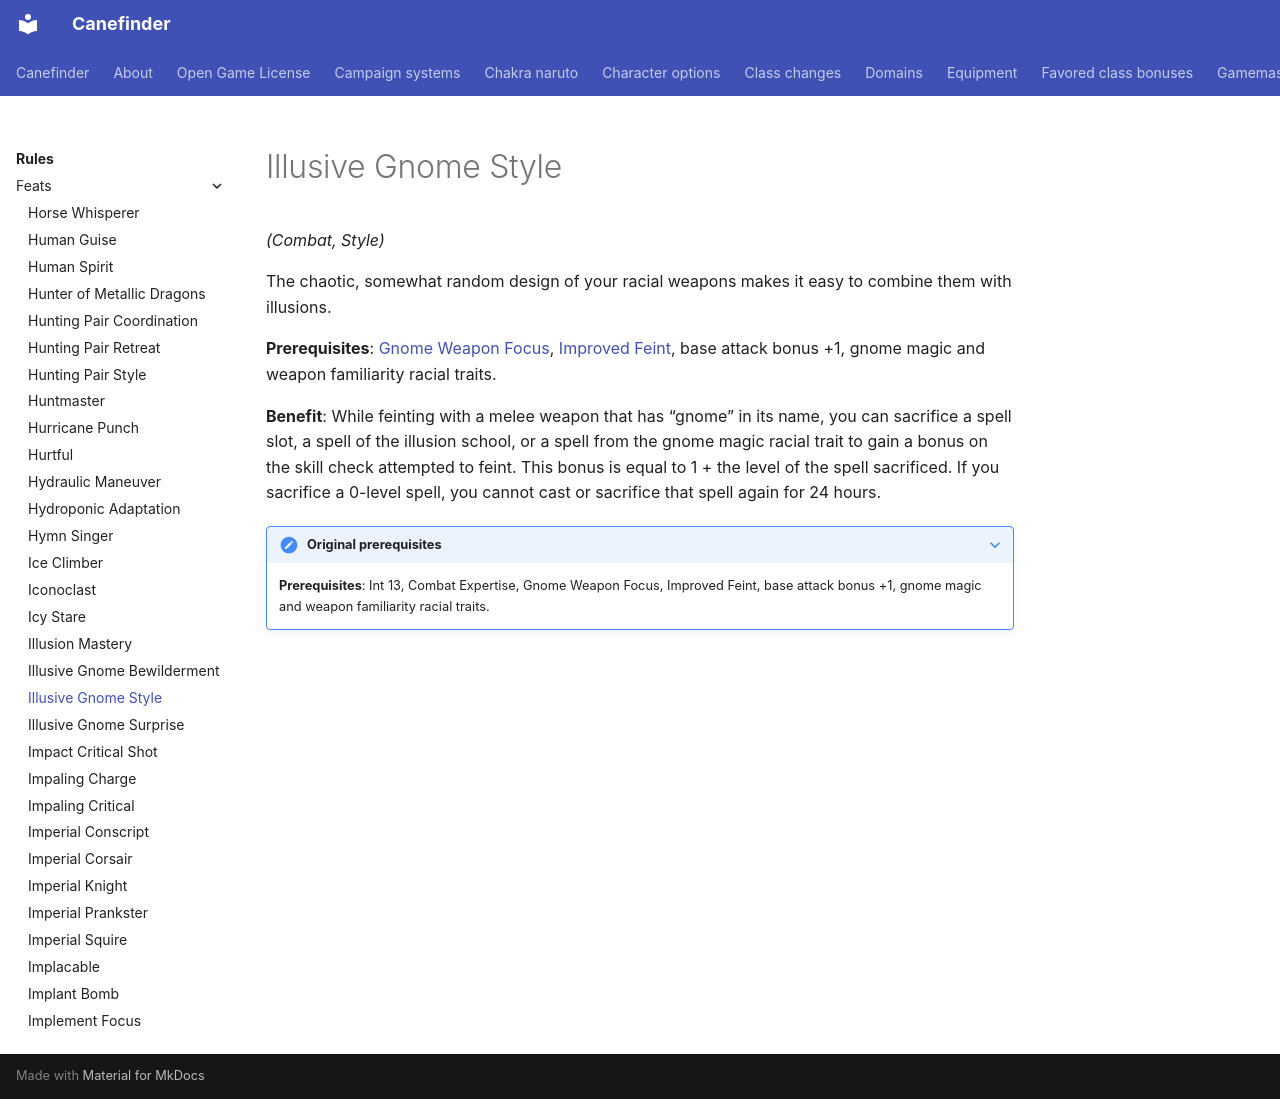

repository: canefinderhouserules/Canefinderhouserules · page: rules/feats/illusive-gnome-style/index.html · generator: mkdocs

# Illusive Gnome Style

*(Combat, Style)*

The chaotic, somewhat random design of your racial weapons makes it easy to combine them with illusions.

**Prerequisites**: [Gnome Weapon Focus](gnome-weapon-focus.md), [Improved Feint](improved-feint.md), base attack bonus +1, gnome magic and weapon familiarity racial traits.

**Benefit**: While feinting with a melee weapon that has “gnome” in its name, you can sacrifice a spell slot, a spell of the illusion school, or a spell from the gnome magic racial trait to gain a bonus on the skill check attempted to feint. This bonus is equal to 1 + the level of the spell sacrificed. If you sacrifice a 0-level spell, you cannot cast or sacrifice that spell again for 24 hours.

??? note "Original prerequisites"

    **Prerequisites**: Int 13, Combat Expertise, Gnome Weapon Focus, Improved Feint, base attack bonus +1, gnome magic and weapon familiarity racial traits.
